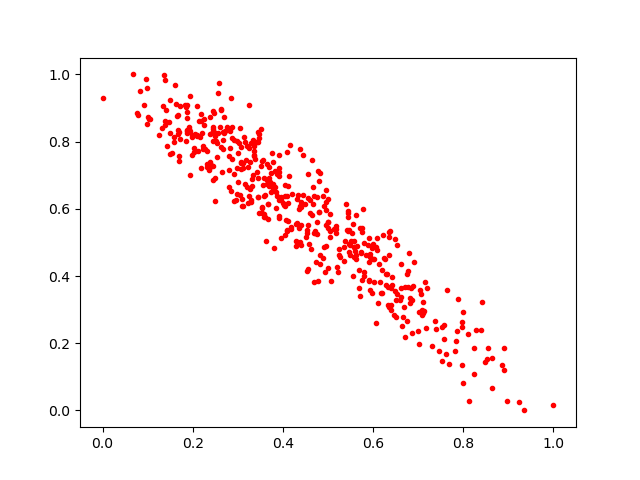

The data file committed next to this chart (first rows):
0.4521251, 0.51487774
0.4994, 0.6282
0.2411, 0.7298
0.245, 0.8383
0.6363, 0.5165
0.2272, 0.7791
0.8282, 0.2402
0.2537, 0.7961
0.3109, 0.7208
0.654, 0.4912
0.1666, 0.8786
0.2098, 0.9071
0.2234, 0.777
0.479, 0.6837
0.4036, 0.6095
0.3118, 0.6074
0.2529, 0.7551
0.2749, 0.8429
0.1486, 0.8251
0.7074, 0.2986
0.3918, 0.5713
0.3302, 0.7969
0.1254, 0.8199
0.2447, 0.8446
0.5351, 0.4877
0.6276, 0.3721
0.505, 0.5838
0.3404, 0.7987
0.469, 0.637
0.1849, 0.8011
0.7403, 0.2423
0.7028, 0.1969
0.06676, 1.0
0.3567, 0.6708
0.4755, 0.5593
0.4302, 0.6283
0.44, 0.4913
0.225, 0.8687
0.5893, 0.4926
0.162, 0.9119
0.2793, 0.7155
0.3688, 0.6911
0.2823, 0.8329
0.2724, 0.8301
0.55, 0.5054
0.4375, 0.609
0.4383, 0.7792
0.2574, 0.9747
0.7299, 0.1924
0.1723, 0.8089
0.3822, 0.7135
0.6187, 0.3497
0.7581, 0.2555
0.4945, 0.6188
0.4387, 0.502
0.376, 0.7676
0.2459, 0.8925
0.5462, 0.5373
0.16, 0.9681
0.5127, 0.5389
0.4165, 0.7899
... 433 more rows
